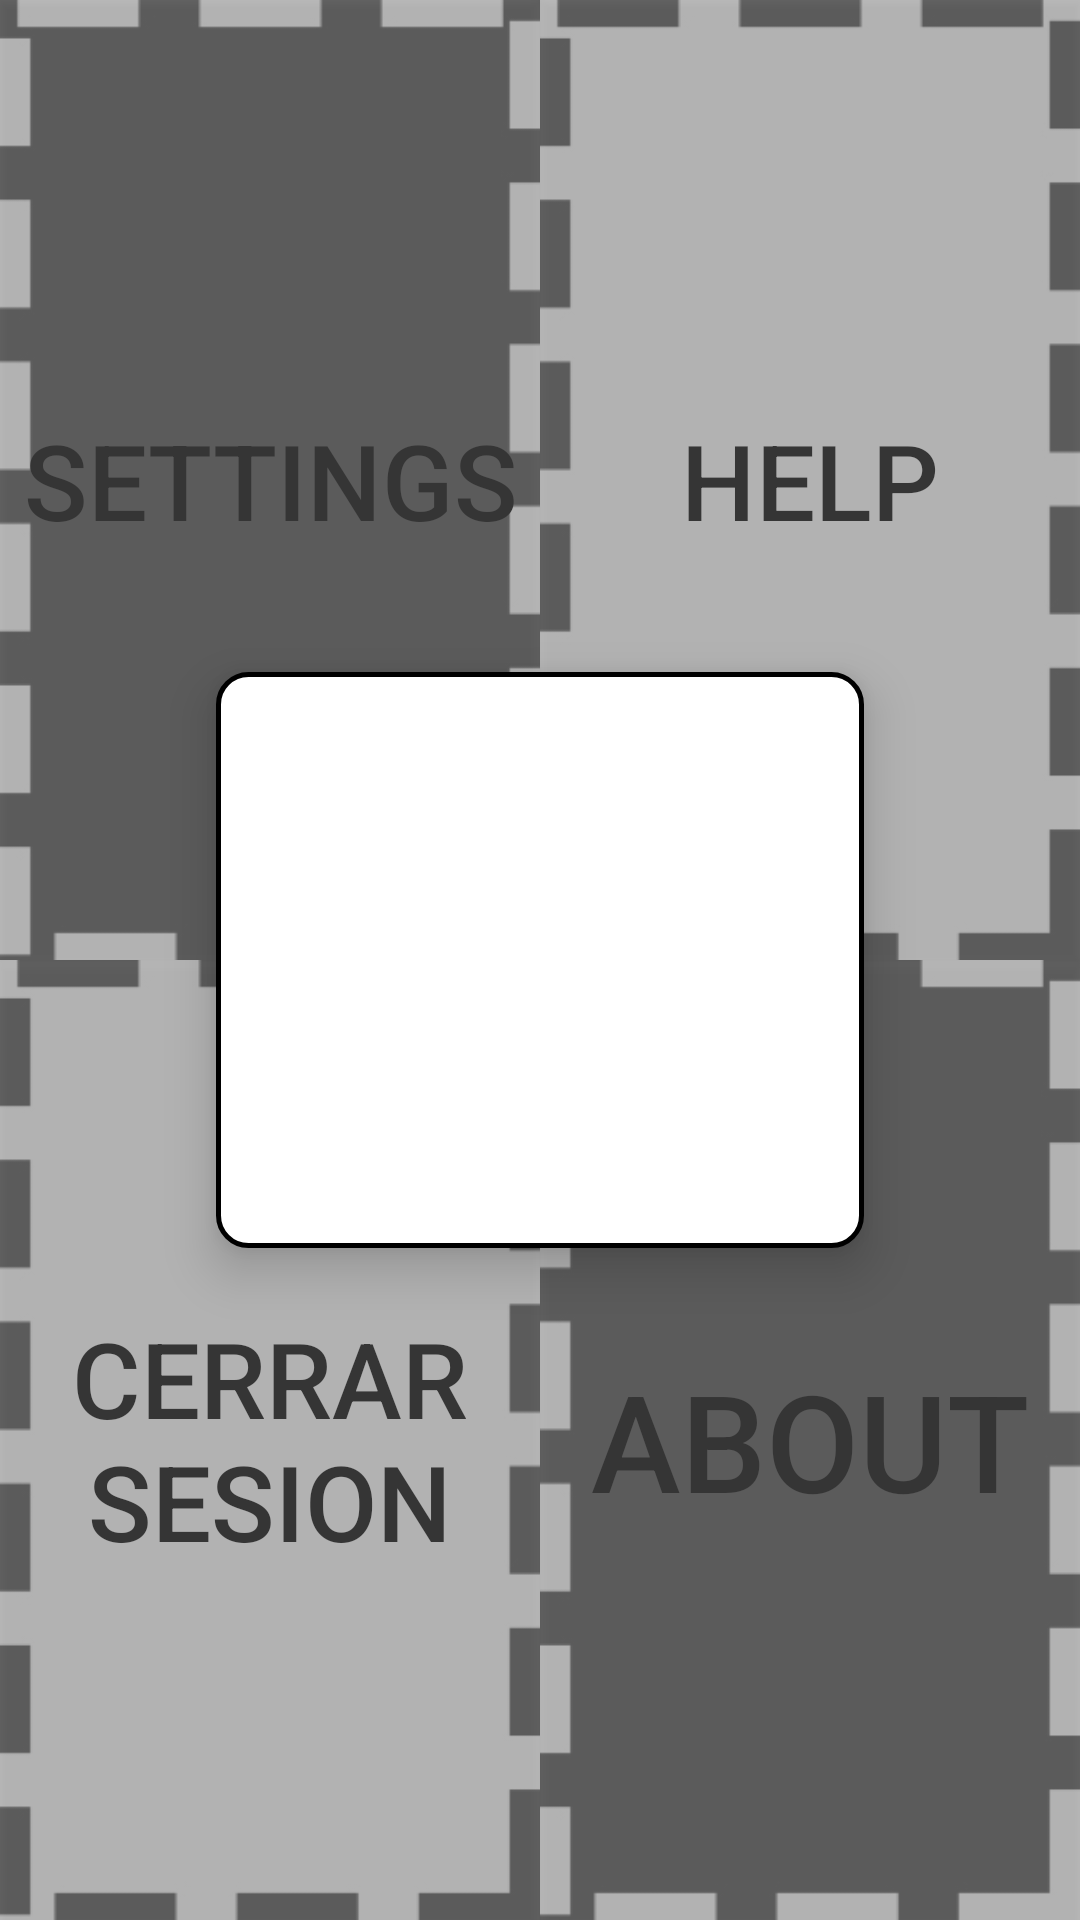

Layout XML and referenced resources for this Android screen:
<!-- AndroidManifest.xml: application theme AppTheme -->
<!-- res/layout/acerca.xml -->
<?xml version="1.0" encoding="utf-8"?>
<androidx.constraintlayout.widget.ConstraintLayout xmlns:tools="http://schemas.android.com/tools"
    android:layout_width="match_parent"
    android:layout_height="match_parent"
    xmlns:android="http://schemas.android.com/apk/res/android"
    android:background="@color/white"
    xmlns:app="http://schemas.android.com/apk/res-auto">

    <androidx.constraintlayout.widget.Guideline
        android:id="@+id/left_guideline"
        android:layout_width="wrap_content"
        android:layout_height="wrap_content"
        android:orientation="vertical"
        app:layout_constraintGuide_begin="0dp" />

    <androidx.constraintlayout.widget.Guideline
        android:layout_width="wrap_content"
        android:layout_height="wrap_content"
        android:id="@+id/right_guideline"
        app:layout_constraintGuide_percent="1"
        android:orientation="vertical"/>

    <androidx.constraintlayout.widget.Guideline
        android:layout_width="wrap_content"
        android:layout_height="wrap_content"
        android:id="@+id/top_guideline"
        app:layout_constraintGuide_percent="0"
        android:orientation="horizontal"/>

    <androidx.constraintlayout.widget.Guideline
        android:layout_width="wrap_content"
        android:layout_height="wrap_content"
        android:id="@+id/middle"
        app:layout_constraintGuide_percent=".5"
        android:orientation="horizontal"/>

    <androidx.constraintlayout.widget.Guideline
        android:layout_width="wrap_content"
        android:layout_height="wrap_content"
        android:id="@+id/bottom2_guideline"
        app:layout_constraintGuide_percent="1"
        android:orientation="horizontal"/>

    <androidx.constraintlayout.widget.Guideline
        android:id="@+id/large1_guideline"
        android:layout_width="wrap_content"
        android:layout_height="wrap_content"
        android:orientation="vertical"
        app:layout_constraintGuide_percent="0.2" />

    <androidx.constraintlayout.widget.Guideline
        android:layout_width="wrap_content"
        android:layout_height="wrap_content"
        android:id="@+id/large2_guideline"
        app:layout_constraintGuide_percent="0.8"
        android:orientation="vertical"/>

    <androidx.constraintlayout.widget.Guideline
        android:layout_width="wrap_content"
        android:layout_height="wrap_content"
        android:id="@+id/mitad"
        app:layout_constraintGuide_percent="0.5"
        android:orientation="vertical"/>

    <androidx.constraintlayout.widget.Guideline
        android:id="@+id/ancho1_guideline"
        android:layout_width="wrap_content"
        android:layout_height="wrap_content"
        android:orientation="horizontal"
        app:layout_constraintGuide_percent="0.35" />

    <androidx.constraintlayout.widget.Guideline
        android:layout_width="wrap_content"
        android:layout_height="wrap_content"
        android:id="@+id/ancho2_guideline"
        app:layout_constraintGuide_percent="0.65"
        android:orientation="horizontal"/>

    <Button
        android:id="@+id/btn1"
        android:layout_width="0dp"
        android:layout_height="0dp"
        android:alpha="0.75"
        android:background="@drawable/btn3"
        android:text="@string/Settings"
        android:textColor="@color/black"
        android:textSize="35sp"
        android:onClick="irSettings"
        app:layout_constraintBottom_toBottomOf="@+id/middle"
        app:layout_constraintLeft_toLeftOf="@+id/left_guideline"
        app:layout_constraintRight_toRightOf="@+id/mitad"
        app:layout_constraintTop_toTopOf="@+id/top_guideline" />

    <Button
        android:text="@string/Help"
        android:layout_width="0dp"
        android:layout_height="0dp"
        android:id="@+id/btn2"
        android:textSize="35sp"
        android:textColor="@color/black"
        android:alpha="0.75"
        android:background="@drawable/btn4"
        app:layout_constraintBottom_toBottomOf="@+id/middle"
        app:layout_constraintLeft_toLeftOf="@+id/mitad"
        app:layout_constraintRight_toRightOf="@+id/right_guideline"
        app:layout_constraintTop_toTopOf="@+id/top_guideline" />

    <Button
        android:id="@+id/btn3"
        android:layout_width="0dp"
        android:layout_height="0dp"
        android:alpha="0.75"
        android:onClick="LogOut"
        android:background="@drawable/btn4"
        android:text="@string/Log_Out"
        android:textColor="@color/black"
        android:textSize="35sp"
        app:layout_constraintBottom_toBottomOf="@+id/bottom2_guideline"
        app:layout_constraintLeft_toLeftOf="@+id/left_guideline"
        app:layout_constraintRight_toRightOf="@+id/mitad"
        app:layout_constraintTop_toTopOf="@+id/middle" />

    <Button
        android:text="@string/About"
        android:layout_width="0dp"
        android:layout_height="0dp"
        android:id="@+id/btn4"
        android:textSize="45sp"
        android:textColor="@color/black"
        android:alpha="0.75"
        android:background="@drawable/btn3"
        app:layout_constraintBottom_toBottomOf="@+id/bottom2_guideline"
        app:layout_constraintLeft_toLeftOf="@+id/mitad"
        app:layout_constraintRight_toRightOf="@+id/right_guideline"
        app:layout_constraintTop_toTopOf="@+id/middle" />


    <FrameLayout
        android:layout_width="0dp"
        android:layout_height="0dp"
        android:id="@+id/framePrueba"
        app:layout_constraintBottom_toTopOf="@+id/ancho2_guideline"
        app:layout_constraintLeft_toLeftOf="@+id/large1_guideline"
        app:layout_constraintRight_toRightOf="@+id/large2_guideline"
        app:layout_constraintTop_toTopOf="@id/ancho1_guideline"
        android:background="@drawable/et_style"
        android:onClick="irHome"
        android:elevation="10dp">
    </FrameLayout>



</androidx.constraintlayout.widget.ConstraintLayout>
<!-- resources referenced by this layout -->
<resources>
  <color name="black">#000</color>
  <color name="white">#fff</color>
  <!-- drawable btn3: jpg bitmap (drawable, 23876 bytes) -->
  <!-- drawable btn4: jpg bitmap (drawable, 23842 bytes) -->
  <!-- drawable et_style (drawable) -->
  <?xml version="1.0" encoding="utf-8"?>
  <shape xmlns:android="http://schemas.android.com/apk/res/android"
      android:shape="rectangle">
      <solid android:color="@color/white" />
      <corners android:radius="10dp" />
      <stroke android:width="5px" android:color="@color/black" />
  </shape>
  <string name="About">About</string>
  <string name="Help">Help</string>
  <string name="Log_Out">Cerrar Sesion</string>
  <string name="Settings">Settings</string>
  <style name="AppTheme" parent="Theme.AppCompat.Light.DarkActionBar">
          
          <item name="colorPrimary">@color/colorPrimary</item>
          <item name="colorPrimaryDark">@color/colorPrimaryDark</item>
          <item name="colorAccent">@color/colorAccent</item>
      </style>
  <color name="colorPrimary">#6200EE</color>
  <color name="colorPrimaryDark">#3700B3</color>
  <color name="colorAccent">#03DAC5</color>
</resources>
